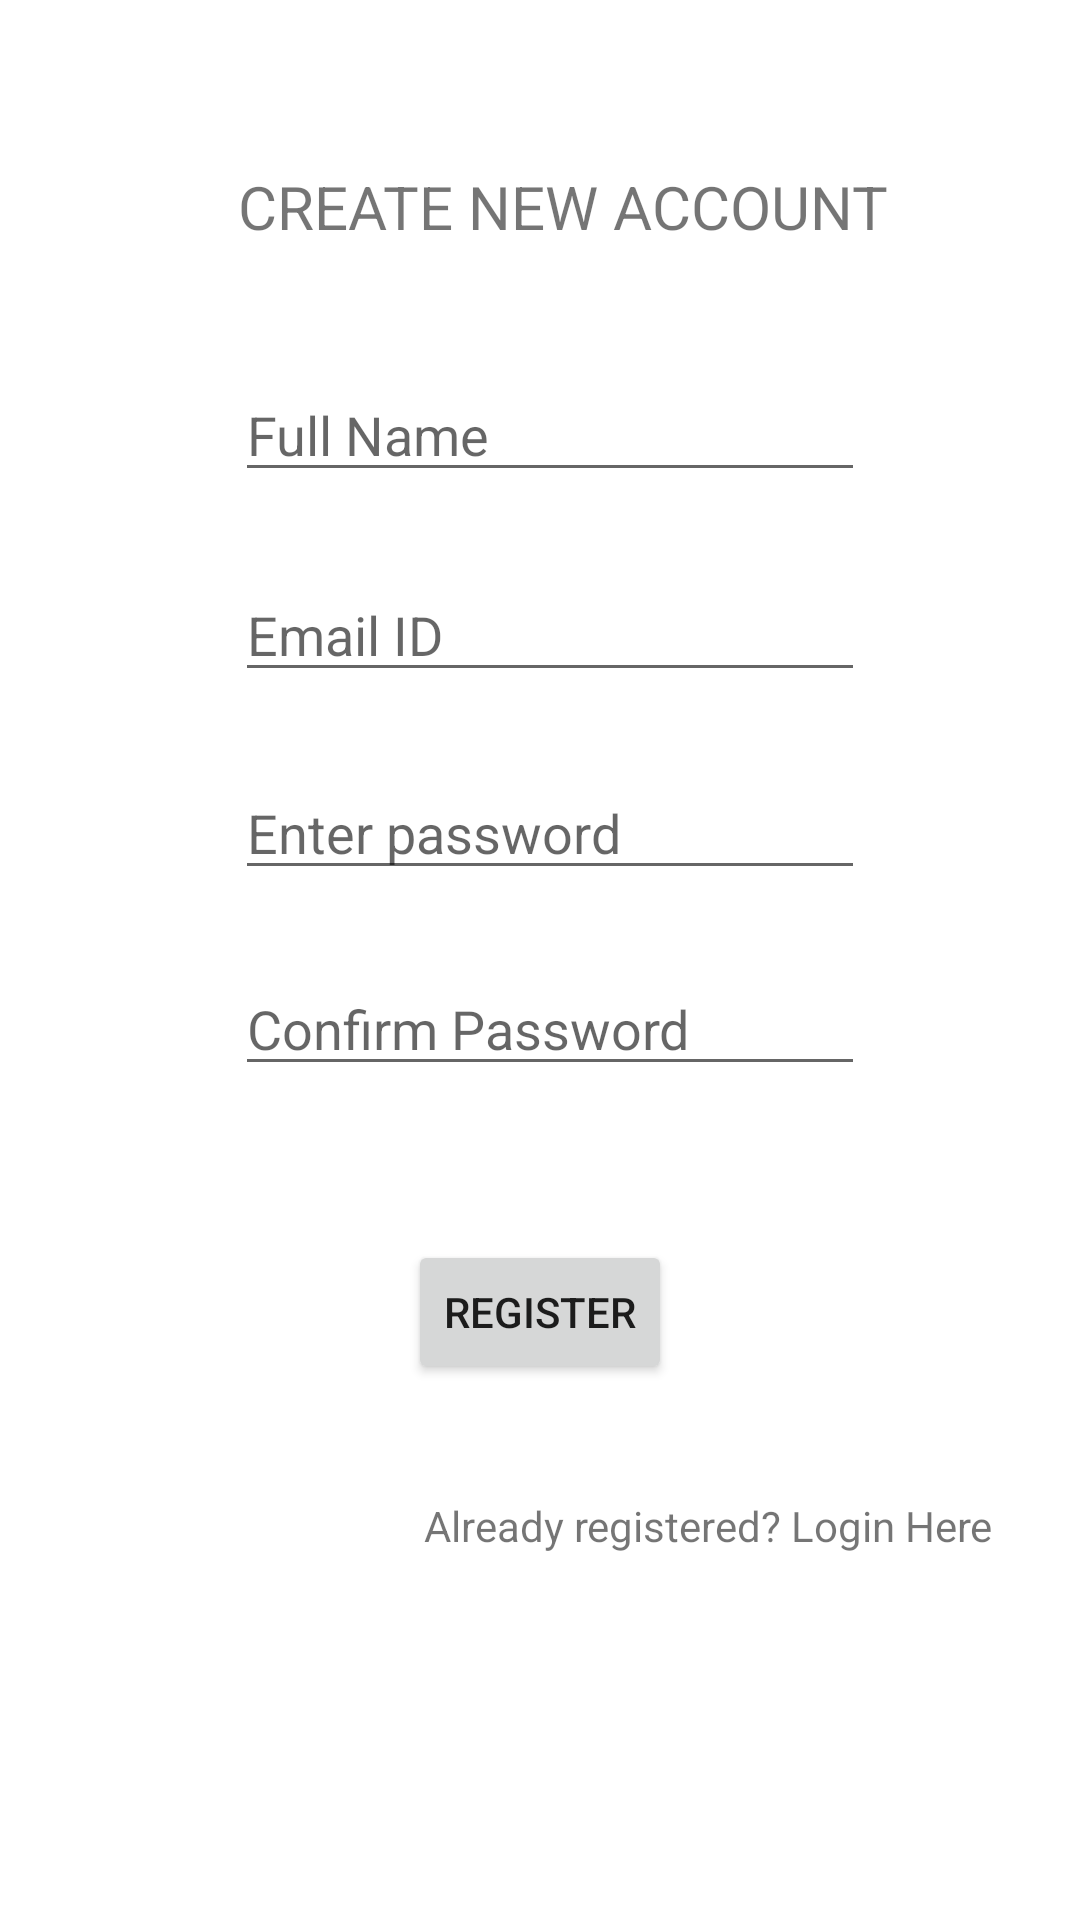

Android layout source for this screen:
<!-- AndroidManifest.xml: application theme Theme.PlasmaTracer -->
<!-- res/layout/activity_register.xml -->
<?xml version="1.0" encoding="utf-8"?>
<androidx.constraintlayout.widget.ConstraintLayout xmlns:android="http://schemas.android.com/apk/res/android"
    xmlns:app="http://schemas.android.com/apk/res-auto"
    xmlns:tools="http://schemas.android.com/tools"
    android:layout_width="match_parent"
    android:layout_height="match_parent"
    tools:context=".Register">

    <TextView
        android:id="@+id/textView2"
        style="@style/screenhead"
        android:layout_width="wrap_content"
        android:layout_height="wrap_content"
        android:text="Create New Account"
        app:layout_constraintBottom_toBottomOf="parent"
        app:layout_constraintEnd_toEndOf="parent"
        app:layout_constraintHorizontal_bias="0.554"
        app:layout_constraintStart_toStartOf="parent"
        app:layout_constraintTop_toTopOf="parent"
        app:layout_constraintVertical_bias="0.09" />

    <EditText
        android:id="@+id/fullname"
        android:layout_width="wrap_content"
        android:layout_height="wrap_content"
        android:ems="10"
        android:hint="Full Name"
        android:inputType="textPersonName"
        app:layout_constraintBottom_toBottomOf="parent"
        app:layout_constraintEnd_toEndOf="parent"
        app:layout_constraintHorizontal_bias="0.522"
        app:layout_constraintStart_toStartOf="parent"
        app:layout_constraintTop_toBottomOf="@+id/textView2"
        app:layout_constraintVertical_bias="0.078" />

    <EditText
        android:id="@+id/editTextTextEmailAddress"
        android:layout_width="wrap_content"
        android:layout_height="wrap_content"
        android:ems="10"
        android:hint="Email ID"
        android:inputType="textEmailAddress"
        app:layout_constraintBottom_toBottomOf="parent"
        app:layout_constraintEnd_toEndOf="parent"
        app:layout_constraintHorizontal_bias="0.0"
        app:layout_constraintStart_toStartOf="@+id/fullname"
        app:layout_constraintTop_toBottomOf="@+id/fullname"
        app:layout_constraintVertical_bias="0.058" />

    <EditText
        android:id="@+id/editTextTextPassword"
        android:layout_width="wrap_content"
        android:layout_height="wrap_content"
        android:ems="10"
        android:hint="Enter password"
        android:inputType="textPassword"
        app:layout_constraintBottom_toBottomOf="parent"
        app:layout_constraintEnd_toEndOf="parent"
        app:layout_constraintHorizontal_bias="0.0"
        app:layout_constraintStart_toStartOf="@+id/editTextTextEmailAddress"
        app:layout_constraintTop_toBottomOf="@+id/editTextTextEmailAddress"
        app:layout_constraintVertical_bias="0.067" />

    <EditText
        android:id="@+id/editTextTextPassword2"
        android:layout_width="wrap_content"
        android:layout_height="wrap_content"
        android:ems="10"
        android:hint="Confirm Password"
        android:inputType="textPassword"
        app:layout_constraintBottom_toBottomOf="parent"
        app:layout_constraintStart_toStartOf="@+id/editTextTextPassword"
        app:layout_constraintTop_toBottomOf="@+id/editTextTextPassword"
        app:layout_constraintVertical_bias="0.079" />

    <Button
        android:id="@+id/Registerbtn"
        android:layout_width="wrap_content"
        android:layout_height="wrap_content"
        android:text="Register"
        app:layout_constraintBottom_toBottomOf="parent"
        app:layout_constraintEnd_toEndOf="parent"
        app:layout_constraintStart_toStartOf="parent"
        app:layout_constraintTop_toBottomOf="@+id/editTextTextPassword2"
        app:layout_constraintVertical_bias="0.223" />

    <TextView
        android:id="@+id/textView3"
        android:layout_width="wrap_content"
        android:layout_height="wrap_content"
        android:text="Already registered? Login Here"
        app:layout_constraintBottom_toBottomOf="parent"
        app:layout_constraintEnd_toEndOf="parent"
        app:layout_constraintHorizontal_bias="0.83"
        app:layout_constraintStart_toStartOf="parent"
        app:layout_constraintTop_toBottomOf="@+id/Registerbtn"
        app:layout_constraintVertical_bias="0.236" />

    <ProgressBar
        android:id="@+id/progressbar"
        style="?android:attr/progressBarStyle"
        android:layout_width="wrap_content"
        android:layout_height="wrap_content"
        android:visibility="invisible"
        app:layout_constraintBottom_toBottomOf="parent"
        app:layout_constraintEnd_toEndOf="parent"
        app:layout_constraintStart_toStartOf="parent"
        app:layout_constraintTop_toBottomOf="@+id/textView3" />


</androidx.constraintlayout.widget.ConstraintLayout>
<!-- resources referenced by this layout -->
<resources>
  <style name="screenhead">
          <item name="android:textSize">20sp</item>
          <item name="textAllCaps">true</item>
      </style>
  <style name="Theme.PlasmaTracer" parent="Theme.MaterialComponents.DayNight.DarkActionBar">
          
          <item name="colorPrimary">@color/purple_500</item>
          <item name="colorPrimaryVariant">@color/purple_700</item>
          <item name="colorOnPrimary">@color/white</item>
          
          <item name="colorSecondary">@color/teal_200</item>
          <item name="colorSecondaryVariant">@color/teal_700</item>
          <item name="colorOnSecondary">@color/black</item>
          
          <item name="android:statusBarColor" tools:targetApi="l">?attr/colorPrimaryVariant</item>
          
      </style>
  <!-- not gathered from this repository: default colours our renderer supplied (Android Studio template values) -->
  <color name="purple_500">#FF6200EE</color>
  <color name="purple_700">#FF3700B3</color>
  <color name="teal_200">#FF03DAC5</color>
  <color name="teal_700">#FF018786</color>
  <color name="black">#FF000000</color>
  <color name="white">#FFFFFFFF</color>
</resources>
